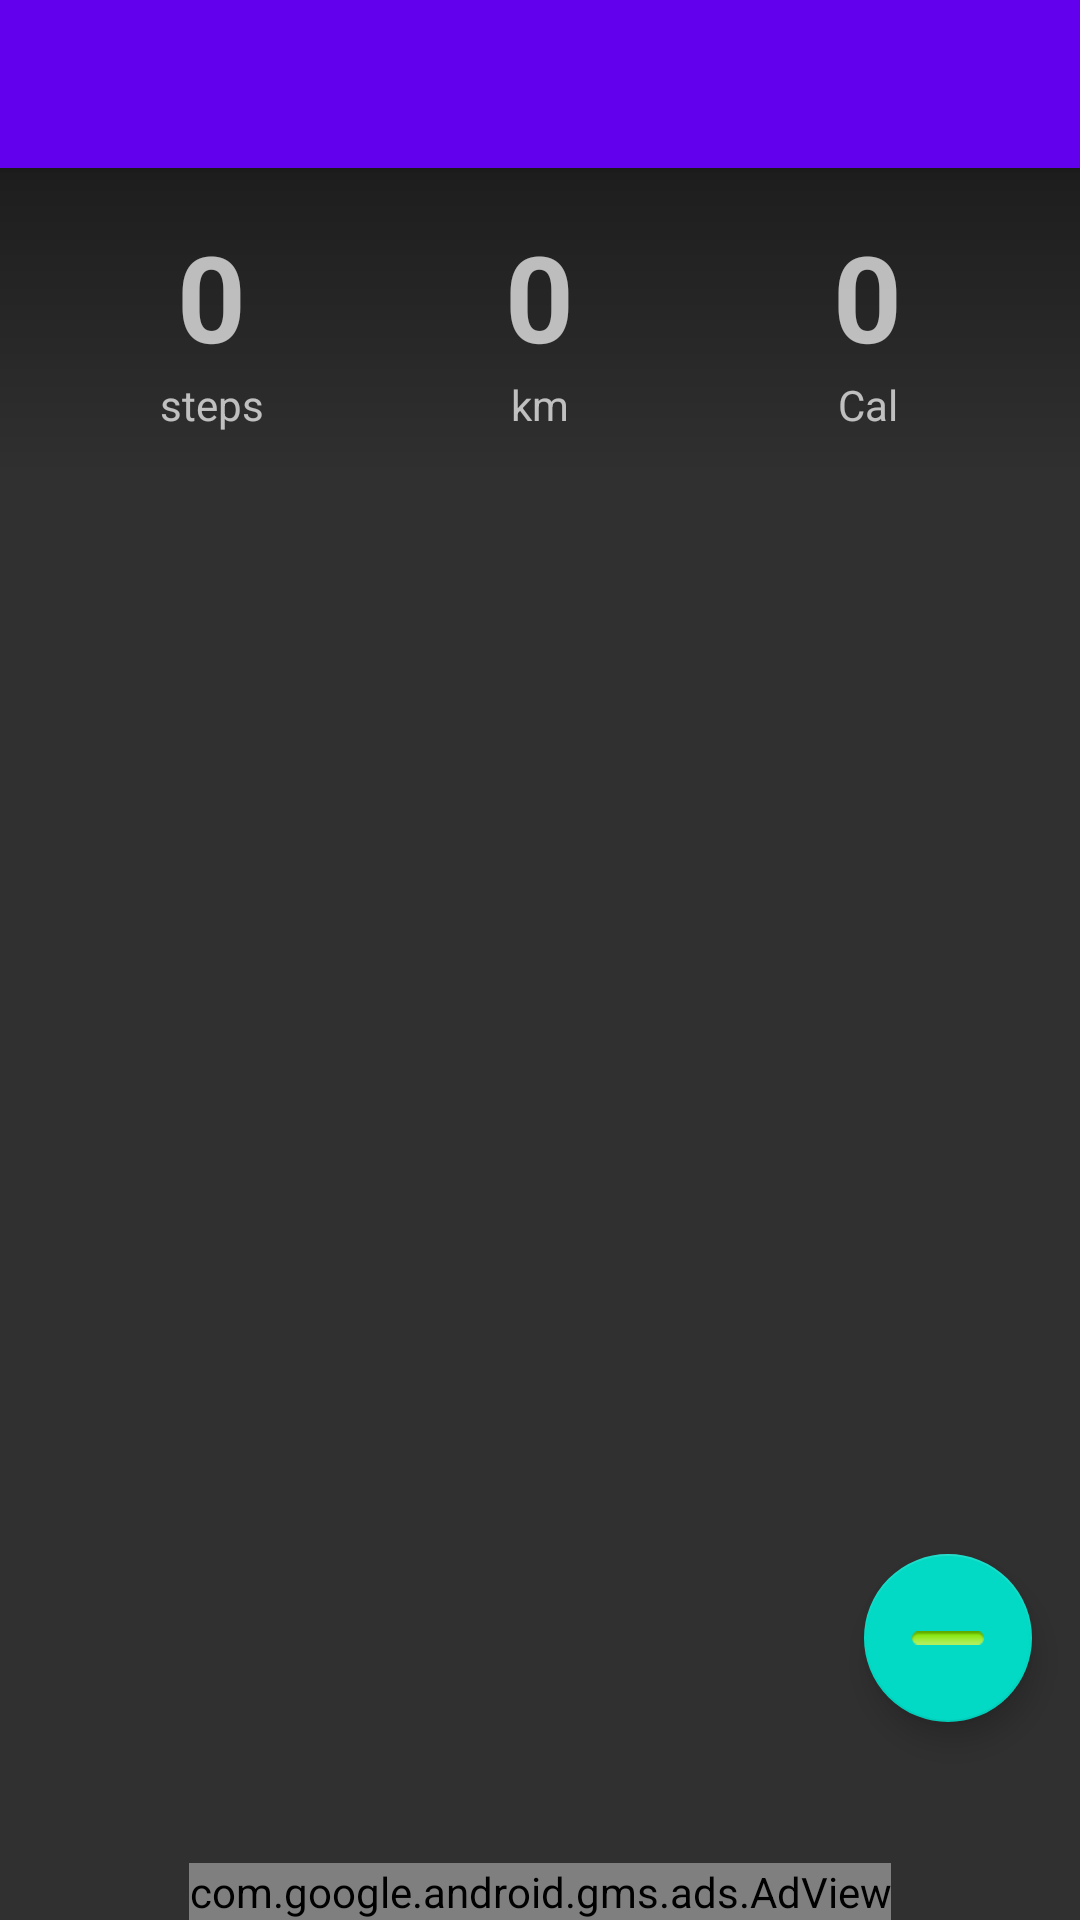

This screen was rendered from an Android layout file. Write that file and the resources it references.
<!-- AndroidManifest.xml: activity theme AppTheme.NoActionBar -->
<!-- res/layout/activity_main.xml -->
<?xml version="1.0" encoding="utf-8"?>
<android.support.design.widget.CoordinatorLayout xmlns:android="http://schemas.android.com/apk/res/android"
    xmlns:app="http://schemas.android.com/apk/res-auto"
    xmlns:tools="http://schemas.android.com/tools"
    android:id="@+id/coordinatorLayout"
    android:layout_width="match_parent"
    android:layout_height="match_parent"
    android:fitsSystemWindows="true"
    tools:context="com.alboteanu.dan.myapplication.MainActivity">

    <android.support.design.widget.AppBarLayout
        android:layout_width="match_parent"
        android:layout_height="wrap_content"
        android:theme="@style/AppTheme.AppBarOverlay">

        <android.support.v7.widget.Toolbar
            android:id="@+id/toolbar"
            android:layout_width="match_parent"
            android:layout_height="?attr/actionBarSize"
            android:background="?attr/colorPrimary"
            app:popupTheme="@style/AppTheme.PopupOverlay" />

    </android.support.design.widget.AppBarLayout>

    <include layout="@layout/content_main" />

    <android.support.design.widget.FloatingActionButton
        android:id="@+id/fab"
        android:layout_width="wrap_content"
        android:layout_height="wrap_content"
        android:layout_gravity="bottom|end"
        android:layout_marginBottom="66dp"
        android:layout_marginLeft="@dimen/fab_margin"
        android:layout_marginRight="@dimen/fab_margin"
        android:layout_marginTop="@dimen/fab_margin"
        android:src="@android:drawable/button_onoff_indicator_on" />

</android.support.design.widget.CoordinatorLayout>
<!-- res/layout/content_main.xml (included above) -->
<?xml version="1.0" encoding="utf-8"?>
<LinearLayout xmlns:android="http://schemas.android.com/apk/res/android"
    xmlns:ads="http://schemas.android.com/apk/res-auto"
    xmlns:tools="http://schemas.android.com/tools"
    android:layout_width="match_parent"
    android:layout_height="match_parent"
    android:orientation="vertical"
    tools:context=".MainActivity">

    <FrameLayout
        android:layout_width="match_parent"
        android:layout_height="?attr/actionBarSize"></FrameLayout>

    <FrameLayout
        android:layout_width="match_parent"
        android:layout_height="0dp"
        android:layout_weight="1">

        <ImageView
            android:id="@+id/backgroundImageView"
            android:layout_width="match_parent"
            android:layout_height="match_parent"
            android:contentDescription="@string/backgroundImage"
            android:scaleType="centerCrop" />


        <LinearLayout
            android:layout_width="fill_parent"
            android:layout_height="wrap_content"
            android:layout_gravity="top"
            android:background="@drawable/gradient"
            android:baselineAligned="false"
            android:orientation="horizontal"
            android:padding="@dimen/activity_vertical_margin">

            <LinearLayout
                android:layout_width="0dp"
                android:layout_height="wrap_content"
                android:layout_weight="1"
                android:orientation="vertical">

                <TextView
                    android:id="@+id/steps"
                    android:layout_width="wrap_content"
                    android:layout_height="wrap_content"
                    android:layout_gravity="center"
                    android:text="@string/zero"
                    android:textSize="@dimen/mainTextSize"
                    android:textStyle="bold" />

                <TextView
                    android:id="@+id/steps_text"
                    android:layout_width="wrap_content"
                    android:layout_height="wrap_content"
                    android:layout_gravity="center_horizontal|bottom"
                    android:text="@string/steps_label"
                    android:textAppearance="?android:attr/textAppearanceSmall" />

            </LinearLayout>


            <LinearLayout
                android:id="@+id/km_mi"
                android:layout_width="0dp"
                android:layout_height="wrap_content"
                android:layout_weight="1"
                android:onClick="goToSettings"
                android:orientation="vertical">


                <TextView
                    android:id="@+id/km"
                    android:layout_width="wrap_content"
                    android:layout_height="wrap_content"
                    android:layout_gravity="center_horizontal"
                    android:text="@string/zero"
                    android:textSize="@dimen/mainTextSize"
                    android:textStyle="bold" />

                <TextView
                    android:id="@+id/km_text"
                    android:layout_width="wrap_content"
                    android:layout_height="wrap_content"
                    android:layout_gravity="center_horizontal|bottom"
                    android:text="@string/km"
                    android:textAppearance="?android:attr/textAppearanceSmall" />

            </LinearLayout>

            <LinearLayout
                android:layout_width="0dp"
                android:layout_height="wrap_content"
                android:layout_weight="1"
                android:orientation="vertical">

                <TextView
                    android:id="@+id/calories"
                    android:layout_width="wrap_content"
                    android:layout_height="wrap_content"
                    android:layout_gravity="center"
                    android:text="@string/zero"
                    android:textSize="@dimen/mainTextSize"
                    android:textStyle="bold" />

                <TextView
                    android:id="@+id/calories_text"
                    android:layout_width="wrap_content"
                    android:layout_height="wrap_content"
                    android:layout_gravity="center_horizontal|bottom"
                    android:text="@string/calories_text"
                    android:textAppearance="?android:attr/textAppearanceSmall" />

            </LinearLayout>

        </LinearLayout>

    </FrameLayout>

    <com.google.android.gms.ads.AdView
        android:id="@+id/adView"
        android:layout_width="wrap_content"
        android:layout_height="wrap_content"
        android:layout_gravity="center_horizontal"
        ads:adSize="BANNER"
        ads:adUnitId="@string/banner" />

</LinearLayout>
<!-- resources referenced by this layout -->
<resources>
  <dimen name="activity_vertical_margin">16dp</dimen>
  <dimen name="fab_margin">16dp</dimen>
  <dimen name="mainTextSize">40dp</dimen>
  <!-- drawable gradient (drawable) -->
  <shape xmlns:android="http://schemas.android.com/apk/res/android"
      android:shape="rectangle">
      <gradient
  
  
          android:angle="270"
          android:endColor="#0000"
          android:startColor="#6000" />
  
  </shape>
  
      
  <string name="backgroundImage" translatable="false">image</string>
  <string name="banner" translatable="false">ca-app-pub-3931793949981809/1379531579</string>
  <string name="calories_text">Cal</string>
  <string name="km">km</string>
  <string name="steps_label">steps</string>
  <string name="zero" translatable="false">0</string>
  <style name="AppTheme.AppBarOverlay" parent="ThemeOverlay.AppCompat.Dark.ActionBar" />
  <style name="AppTheme.PopupOverlay" parent="ThemeOverlay.AppCompat.Light" />
  <style name="AppTheme.NoActionBar">
          <item name="windowActionBar">false</item>
          <item name="windowNoTitle">true</item>
      </style>
</resources>
